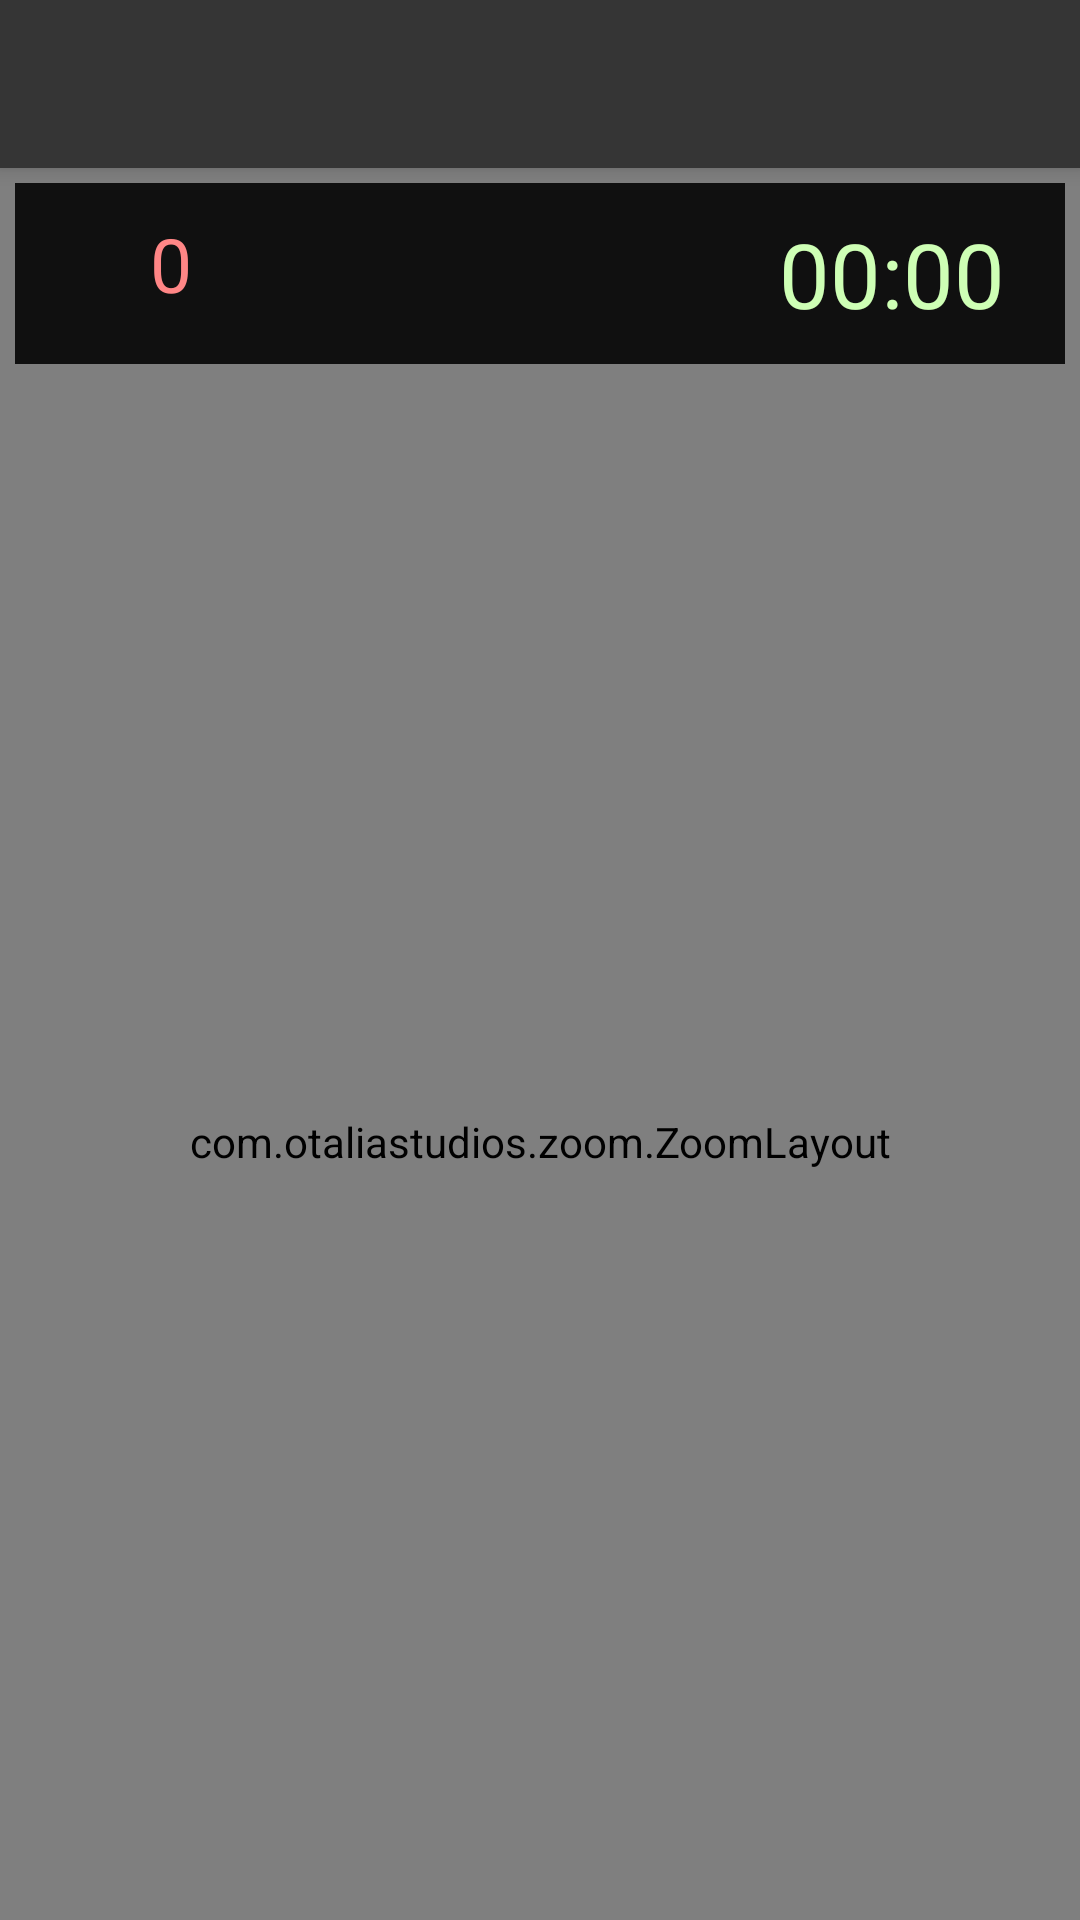

Android layout source for this screen:
<!-- AndroidManifest.xml: activity theme AppTheme.NoActionBar -->
<!-- res/layout/activity_main.xml -->
<?xml version="1.0" encoding="utf-8"?>
<android.support.design.widget.CoordinatorLayout xmlns:android="http://schemas.android.com/apk/res/android"
    xmlns:app="http://schemas.android.com/apk/res-auto"
    xmlns:tools="http://schemas.android.com/tools"
    android:layout_width="match_parent"
    android:layout_height="match_parent"
    tools:context=".MainActivity">

    <android.support.design.widget.AppBarLayout
        android:layout_width="match_parent"
        android:layout_height="wrap_content"
        android:theme="@style/AppTheme.AppBarOverlay">

        <android.support.v7.widget.Toolbar
            android:id="@+id/toolbar"
            android:layout_width="match_parent"
            android:layout_height="?attr/actionBarSize"
            style="@style/HeaderBar"
            android:background="?attr/colorPrimary"
            app:popupTheme="@style/AppTheme.PopupOverlay" />
    </android.support.design.widget.AppBarLayout>

    <include layout="@layout/content_main" />

</android.support.design.widget.CoordinatorLayout>
<!-- res/layout/content_main.xml (included above) -->
<?xml version="1.0" encoding="utf-8"?>
<RelativeLayout xmlns:android="http://schemas.android.com/apk/res/android"
    xmlns:app="http://schemas.android.com/apk/res-auto"
    xmlns:tools="http://schemas.android.com/tools"
    android:layout_width="match_parent"
    android:layout_height="match_parent"
    app:layout_behavior="@string/appbar_scrolling_view_behavior"
    tools:context=".MainActivity"
    android:background="@drawable/background_minefield"
    tools:showIn="@layout/activity_main">

    <com.waynell.library.DropAnimationView
        android:id="@+id/drop_animation_view"
        android:layout_width="match_parent"
        android:layout_height="match_parent"
        app:minSize="30dp"
        app:maxSize="50dp"
        app:largePercent="80%"
        app:rate="100"
        app:xAnimate="true"
        app:yAnimate="true"
        app:rotationAnimate="true"/>

    <RelativeLayout
        android:id="@+id/relativeLayout"
        android:layout_width="match_parent"
        android:background="#101010"
        android:layout_margin="5dp"
        android:gravity="center_vertical"
        android:layout_height="wrap_content"
        android:orientation="horizontal"
        android:padding="10dp">

        <ImageView
            android:id="@+id/flagImage"
            android:contentDescription="NA"
            android:src="@drawable/ic_flag_black_24dp"
            android:layout_marginEnd="5dp"
            android:layout_width="30sp"
            android:layout_height="25sp" />

        <TextView
            android:id="@+id/flagsLeft"
            android:layout_width="wrap_content"
            android:layout_height="wrap_content"
            android:layout_toRightOf="@+id/flagImage"
            android:text="0"
            android:textColor="#ff8686"
            android:textSize="25sp" />

        <TextView
            android:id="@+id/win_lose"
            android:textSize="25sp"
            android:layout_centerInParent="true"
            android:textColor="#ff1d1d"
            android:layout_width="wrap_content"
            android:layout_height="wrap_content" />

        <Chronometer
            android:id="@+id/timer"
            android:layout_alignParentEnd="true"
            android:textSize="30sp"
            android:textColor="#ceffb5"
            android:layout_marginEnd="10dp"
            android:layout_width="wrap_content"
            android:layout_height="wrap_content" />

    </RelativeLayout>

    <LinearLayout
        android:layout_width="match_parent"
        android:gravity="center_horizontal"
        android:layout_height="match_parent"
        android:layout_marginTop="70dp"
        android:layout_marginBottom="5dp"
        android:layout_marginLeft="5dp"
        android:layout_marginRight="5dp"
        android:layout_alignParentBottom="true"
        android:orientation="vertical">

        <com.otaliastudios.zoom.ZoomLayout
            android:layout_width="match_parent"
            android:layout_height="match_parent"
            app:hasClickableChildren="true"
            app:maxZoom="3"
            app:maxZoomType="realZoom"
            app:minZoom="0.7"
            app:minZoomType="realZoom"
            app:overPinchable="true"
            app:overScrollHorizontal="true"
            app:overScrollVertical="true">

            <GridLayout
                android:id="@+id/mineField"
                android:layout_width="wrap_content"
                android:layout_height="wrap_content"
                android:columnCount="3"
                android:padding="10dp">
            </GridLayout>
        </com.otaliastudios.zoom.ZoomLayout>
    </LinearLayout>

</RelativeLayout>
<!-- resources referenced by this layout -->
<resources>
  <!-- drawable background_minefield (drawable) -->
  <?xml version="1.0" encoding="utf-8"?>
  <shape xmlns:android="http://schemas.android.com/apk/res/android" android:shape="rectangle" >
  
      <gradient
          android:angle="90"
          android:endColor="#43cea2"
          android:centerColor="#53b3bf"
          android:startColor="#189d58"
          android:type="linear" />
  
      <corners
          android:radius="0dp"/>
  
  </shape>
  <style name="AppTheme.AppBarOverlay" parent="ThemeOverlay.AppCompat.Dark.ActionBar" />
  <style name="AppTheme.PopupOverlay" parent="ThemeOverlay.AppCompat.Light" />
  <style name="HeaderBar">
          <item name="android:background">#303F9F</item>
      </style>
  <style name="AppTheme.NoActionBar">
          <item name="windowActionBar">false</item>
          <item name="windowNoTitle">true</item>
      </style>
</resources>
